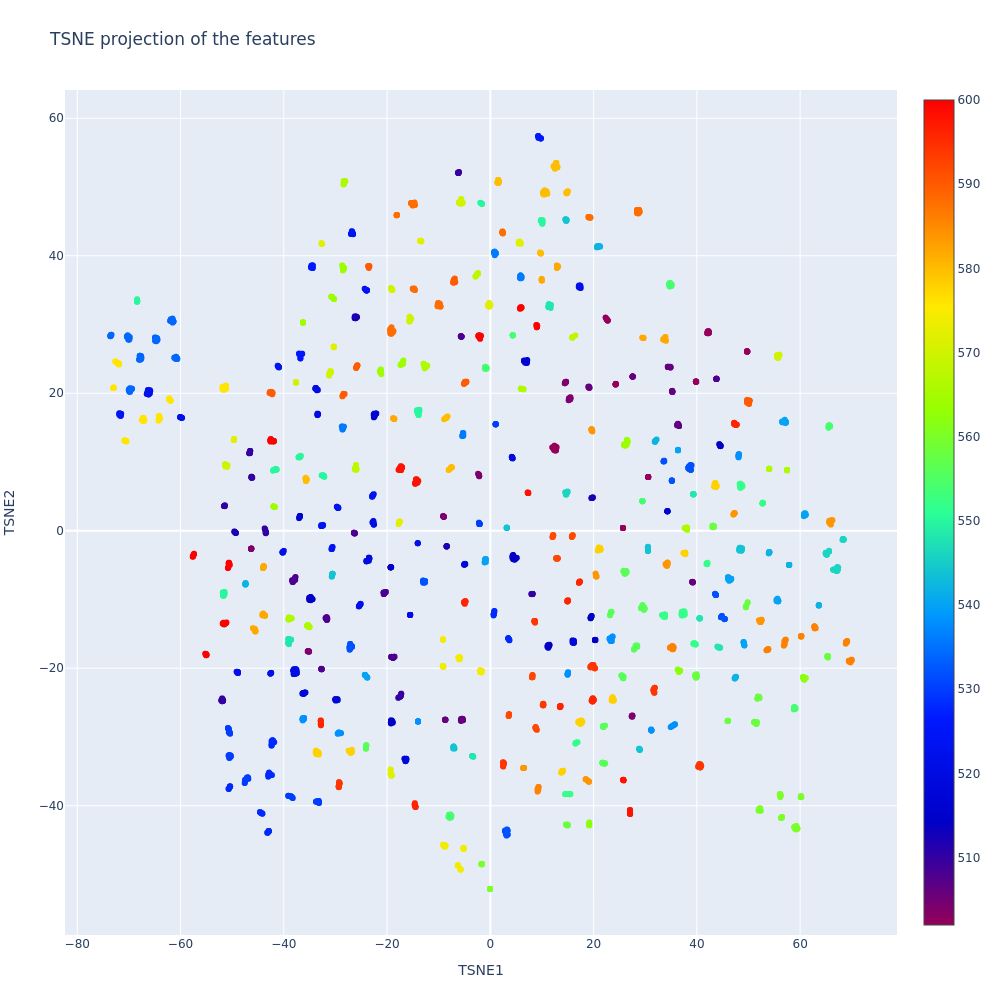

The data file committed next to this chart (first rows):
x, y, z, pid, camid, color
26.07, -6.242, , 556, 4, #B6E880
-0.9268, -4.215, , 540, 6, #FECB52
51.7, -24.42, , 558, 7, #FF97FF
-16.31, -33.36, , 518, 2, #FF97FF
59.08, -25.79, , 554, 3, #FF6692
38.31, 9.14, , 532, 3, #19D3F3
-1.8, 28.34, , 600, 8, #FECB52
1.51, 51.03, , 580, 3, #FECB52
-71.84, 17.07, , 524, 4, #EF553B
29.74, -11.48, , 556, 5, #B6E880
9.077, 29.77, , 600, 4, #FECB52
9.304, 57.39, , 526, 3, #00CC96
-46.97, -35.88, , 530, 1, #FFA15A
19.65, -19.54, , 594, 8, #FF6692
-21.27, 23.26, , 564, 6, #EF553B
44.56, 12.36, , 514, 4, #FF6692
12.27, 52.97, , 580, 4, #FECB52
54.03, -3.109, , 542, 7, #636EFA
-50.82, -28.72, , 530, 6, #FFA15A
-29.36, -37.29, , 594, 1, #FF6692
-28.34, 50.88, , 566, 4, #00CC96
-29.97, -24.55, , 518, 5, #FF97FF
28.41, -16.7, , 556, 3, #B6E880
-54.97, -18.05, , 600, 6, #FECB52
-45.55, -14.44, , 582, 2, #636EFA
-51.78, -13.51, , 600, 2, #FECB52
-36.3, -23.62, , 518, 1, #FF97FF
-37.04, 25.73, , 526, 1, #00CC96
-50.44, -37.2, , 528, 2, #AB63FA
-43.61, -12.35, , 582, 6, #636EFA
46.51, -7.168, , 540, 5, #FECB52
-45.51, -14.64, , 582, 2, #636EFA
51.54, -28.09, , 558, 4, #FF97FF
-26.97, 43.18, , 524, 3, #EF553B
-12.31, 23.95, , 566, 8, #00CC96
-4.852, -10.33, , 596, 6, #B6E880
-1.065, 23.77, , 554, 8, #FF6692
3.038, -44.16, , 532, 8, #19D3F3
56.52, 15.88, , 540, 4, #FECB52
1.703, 50.74, , 580, 3, #FECB52
5.077, -3.94, , 514, 3, #FF6692
2.49, -34.21, , 594, 2, #FF6692
33.9, 28.17, , 582, 4, #636EFA
-17.56, 1.336, , 572, 7, #19D3F3
-7.567, -41.44, , 554, 2, #FF6692
-6.091, 47.79, , 570, 4, #FFA15A
-0.8939, -4.128, , 540, 6, #FECB52
40.66, -34.43, , 594, 3, #FF6692
-35.06, -9.752, , 514, 2, #FF6692
37.64, 0.3975, , 566, 3, #00CC96
47.71, 15.44, , 596, 4, #B6E880
39.79, 21.72, , 502, 4, #636EFA
-22.15, 17.02, , 516, 5, #B6E880
-23.84, -21.33, , 540, 2, #FECB52
38.75, 9.557, , 532, 3, #19D3F3
-17.41, -24.09, , 510, 7, #FFA15A
19.22, 20.82, , 506, 8, #00CC96
51.99, -40.54, , 560, 8, #FECB52
-20.68, -8.99, , 508, 6, #AB63FA
4.309, 10.54, , 520, 4, #FECB52
... 2,513 more rows
